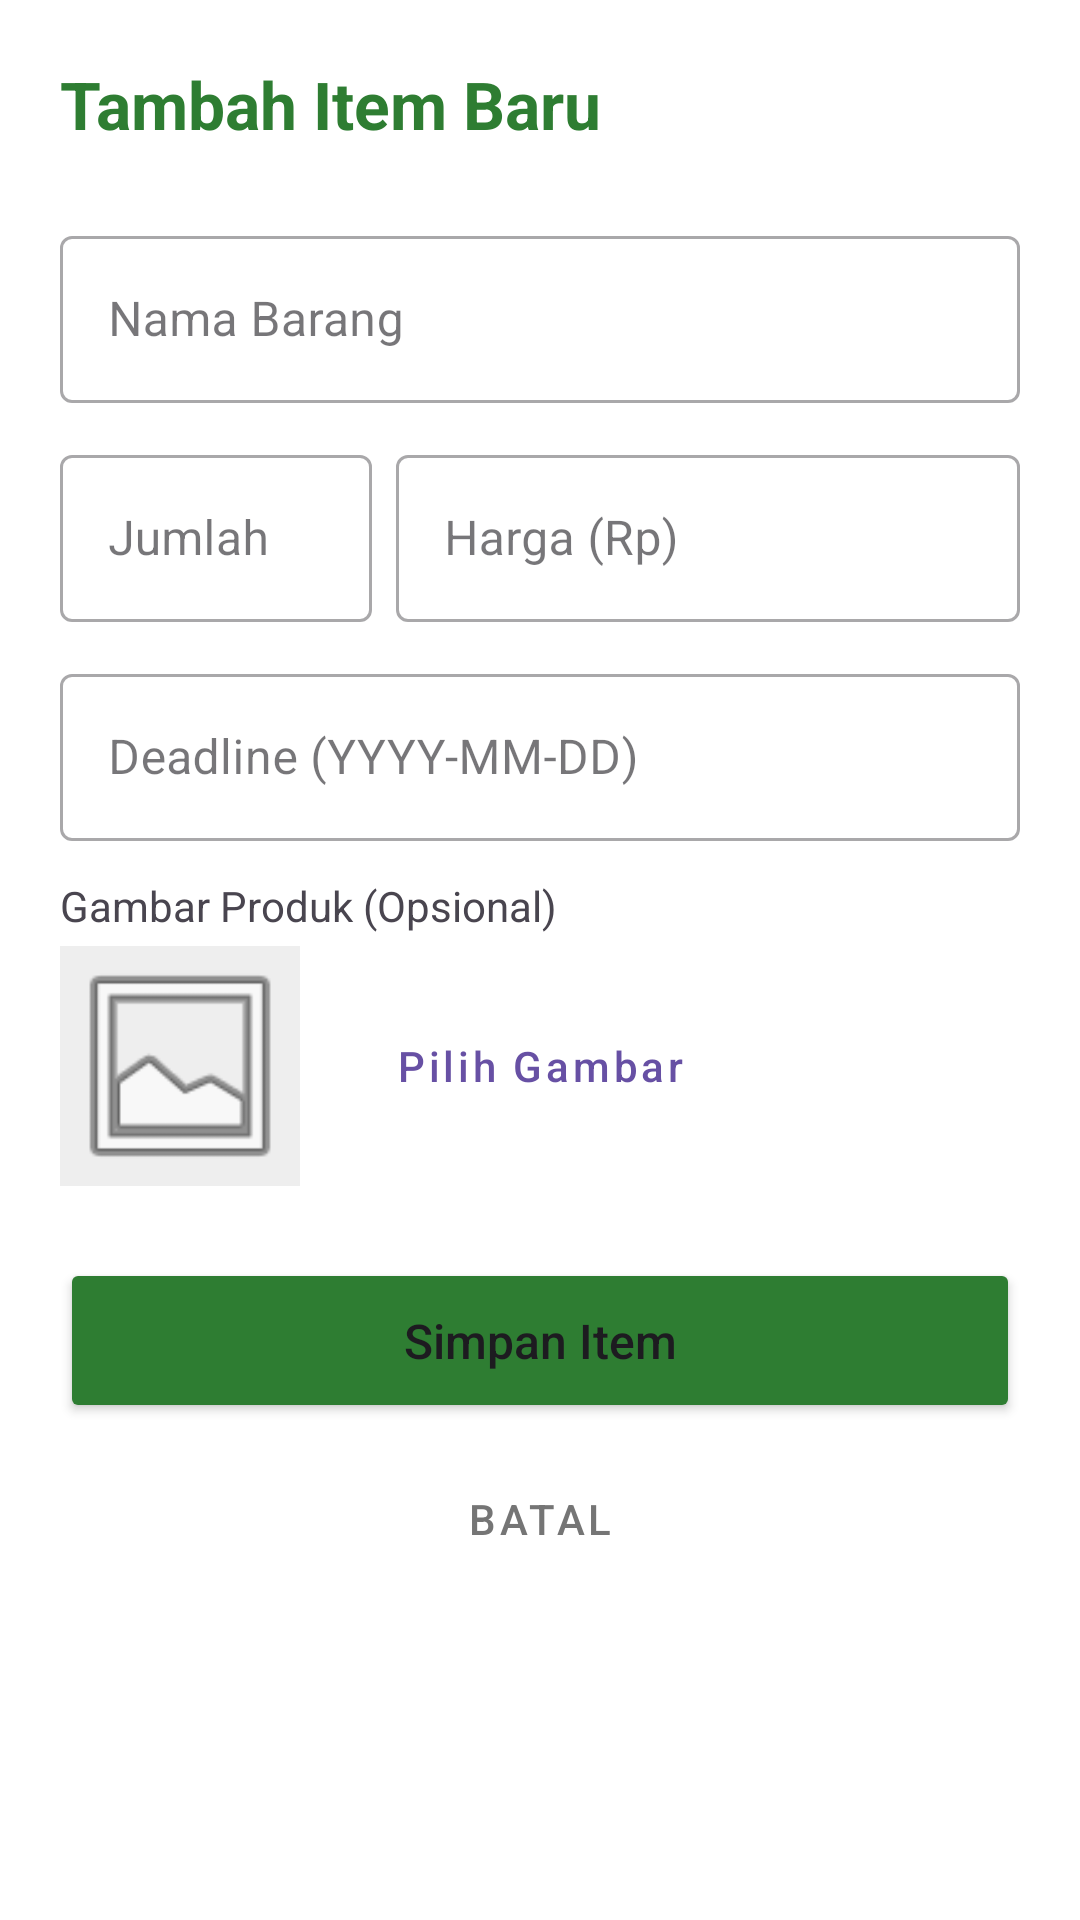

Reconstruct the res/layout file that produces this screen, plus the resources it refers to.
<!-- AndroidManifest.xml: application theme Theme.CartNote -->
<!-- res/layout/fragment_add_item.xml -->
<?xml version="1.0" encoding="utf-8"?>
<androidx.constraintlayout.widget.ConstraintLayout xmlns:android="http://schemas.android.com/apk/res/android"
    xmlns:app="http://schemas.android.com/apk/res-auto"
    android:layout_width="match_parent"
    android:layout_height="match_parent"
    android:background="@color/white"
    android:padding="20dp">

    <TextView
        android:id="@+id/tvFormTitle"
        android:layout_width="wrap_content"
        android:layout_height="wrap_content"
        android:text="Tambah Item Baru"
        android:textColor="@color/colorPrimary"
        android:textSize="22sp"
        android:textStyle="bold"
        app:layout_constraintStart_toStartOf="parent"
        app:layout_constraintTop_toTopOf="parent" />

    <com.google.android.material.textfield.TextInputLayout
        android:id="@+id/tilName"
        style="@style/Widget.MaterialComponents.TextInputLayout.OutlinedBox"
        android:layout_width="match_parent"
        android:layout_height="wrap_content"
        android:layout_marginTop="24dp"
        android:hint="Nama Barang"
        app:layout_constraintTop_toBottomOf="@id/tvFormTitle">

        <com.google.android.material.textfield.TextInputEditText
            android:id="@+id/etName"
            android:layout_width="match_parent"
            android:layout_height="wrap_content"
            android:inputType="textCapSentences" />
    </com.google.android.material.textfield.TextInputLayout>

    <LinearLayout
        android:id="@+id/layoutQtyPrice"
        android:layout_width="match_parent"
        android:layout_height="wrap_content"
        android:layout_marginTop="12dp"
        android:baselineAligned="false"
        android:orientation="horizontal"
        app:layout_constraintTop_toBottomOf="@id/tilName">

        <com.google.android.material.textfield.TextInputLayout
            style="@style/Widget.MaterialComponents.TextInputLayout.OutlinedBox"
            android:layout_width="0dp"
            android:layout_height="wrap_content"
            android:layout_marginEnd="8dp"
            android:layout_weight="1"
            android:hint="Jumlah">

            <com.google.android.material.textfield.TextInputEditText
                android:id="@+id/etQuantity"
                android:layout_width="match_parent"
                android:layout_height="wrap_content"
                android:inputType="number" />
        </com.google.android.material.textfield.TextInputLayout>

        <com.google.android.material.textfield.TextInputLayout
            style="@style/Widget.MaterialComponents.TextInputLayout.OutlinedBox"
            android:layout_width="0dp"
            android:layout_height="wrap_content"
            android:layout_weight="2"
            android:hint="Harga (Rp)">

            <com.google.android.material.textfield.TextInputEditText
                android:id="@+id/etPrice"
                android:layout_width="match_parent"
                android:layout_height="wrap_content"
                android:inputType="number" />
        </com.google.android.material.textfield.TextInputLayout>
    </LinearLayout>

    <com.google.android.material.textfield.TextInputLayout
        android:id="@+id/tilDeadline"
        style="@style/Widget.MaterialComponents.TextInputLayout.OutlinedBox"
        android:layout_width="match_parent"
        android:layout_height="wrap_content"
        android:layout_marginTop="12dp"
        android:hint="Deadline (YYYY-MM-DD)"
        app:layout_constraintTop_toBottomOf="@id/layoutQtyPrice">

        <com.google.android.material.textfield.TextInputEditText
            android:id="@+id/etDeadline"
            android:layout_width="match_parent"
            android:layout_height="wrap_content"
            android:focusable="false"
            android:clickable="true"
            android:inputType="none" />
    </com.google.android.material.textfield.TextInputLayout>

    <TextView
        android:id="@+id/tvImageLabel"
        android:layout_width="wrap_content"
        android:layout_height="wrap_content"
        android:layout_marginTop="12dp"
        android:text="Gambar Produk (Opsional)"
        android:textSize="14sp"
        app:layout_constraintStart_toStartOf="parent"
        app:layout_constraintTop_toBottomOf="@id/tilDeadline" />

    <LinearLayout
        android:id="@+id/layoutImagePicker"
        android:layout_width="match_parent"
        android:layout_height="wrap_content"
        android:layout_marginTop="4dp"
        android:gravity="center_vertical"
        android:orientation="horizontal"
        app:layout_constraintTop_toBottomOf="@id/tvImageLabel">

        <ImageView
            android:id="@+id/ivSelectedImage"
            android:layout_width="80dp"
            android:layout_height="80dp"
            android:background="#EEEEEE"
            android:scaleType="centerCrop"
            android:src="@android:drawable/ic_menu_gallery" />

        <Button
            android:id="@+id/btnPickImage"
            style="@style/Widget.MaterialComponents.Button.OutlinedButton"
            android:layout_width="wrap_content"
            android:layout_height="wrap_content"
            android:layout_marginStart="16dp"
            android:text="Pilih Gambar"
            android:textAllCaps="false" />

        <Button
            android:id="@+id/btnRemoveImage"
            style="@style/Widget.MaterialComponents.Button.TextButton"
            android:layout_width="wrap_content"
            android:layout_height="wrap_content"
            android:text="Hapus"
            android:textColor="@color/deadline_over"
            android:visibility="gone" />
    </LinearLayout>

    <Button
        android:id="@+id/btnSave"
        android:layout_width="match_parent"
        android:layout_height="55dp"
        android:layout_marginTop="24dp"
        android:backgroundTint="@color/colorPrimary"
        android:text="Simpan Item"
        android:textAllCaps="false"
        android:textSize="16sp"
        app:cornerRadius="8dp"
        app:layout_constraintTop_toBottomOf="@id/layoutImagePicker" />

    <Button
        android:id="@+id/btnCancel"
        style="@style/Widget.MaterialComponents.Button.TextButton"
        android:layout_width="match_parent"
        android:layout_height="wrap_content"
        android:layout_marginTop="8dp"
        android:text="Batal"
        android:textColor="@color/gray"
        app:layout_constraintTop_toBottomOf="@id/btnSave" />

</androidx.constraintlayout.widget.ConstraintLayout>
<!-- resources referenced by this layout -->
<resources>
  <color name="colorPrimary">#2E7D32</color>
  <color name="deadline_over">#D32F2F</color>
  <color name="gray">#757575</color>
  <color name="white">#FFFFFF</color>
  <style name="Theme.CartNote" parent="Base.Theme.CartNote" />
  <style name="Base.Theme.CartNote" parent="Theme.Material3.DayNight.NoActionBar">
          
          
      </style>
</resources>
